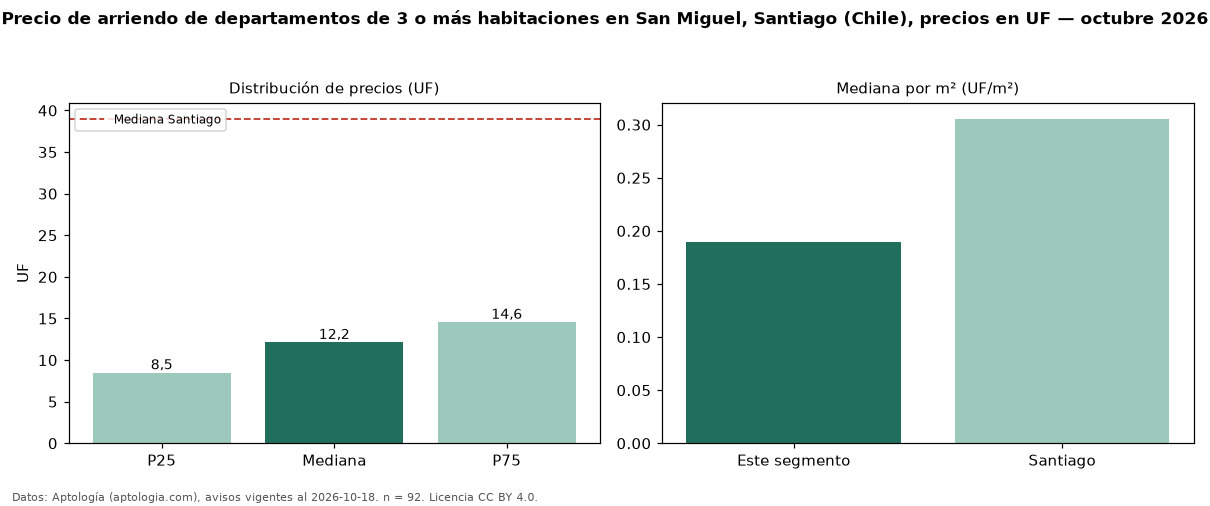

The file beside this chart, header and first rows:
seccion, metrica, valor, moneda, n
precio, p25, 8.5, UF, 92
precio, mediana, 12.15, UF, 92
precio, p75, 14.57, UF, 92
precio, minimo, 4.62, UF, 92
precio, maximo, 121.5, UF, 92
m2, mediana_precio_m2, 0.19, UF, 70
m2, area_mediana_m2, 62.5, m2, 70
banos, mediana_banos, 2.0, , 
habitaciones, 3+, 12.15, UF, 92
ciudad, mediana_ciudad_referencia, 39.0, UF, 
ciudad, mediana_m2_ciudad, 0.31, UF, 
fuente, fecha_datos, 2026-10-18, , 
fuente, atribucion, https://www.aptologia.com/cl/arriendo/sa…, , 
fuente, licencia, CC BY 4.0, , 
